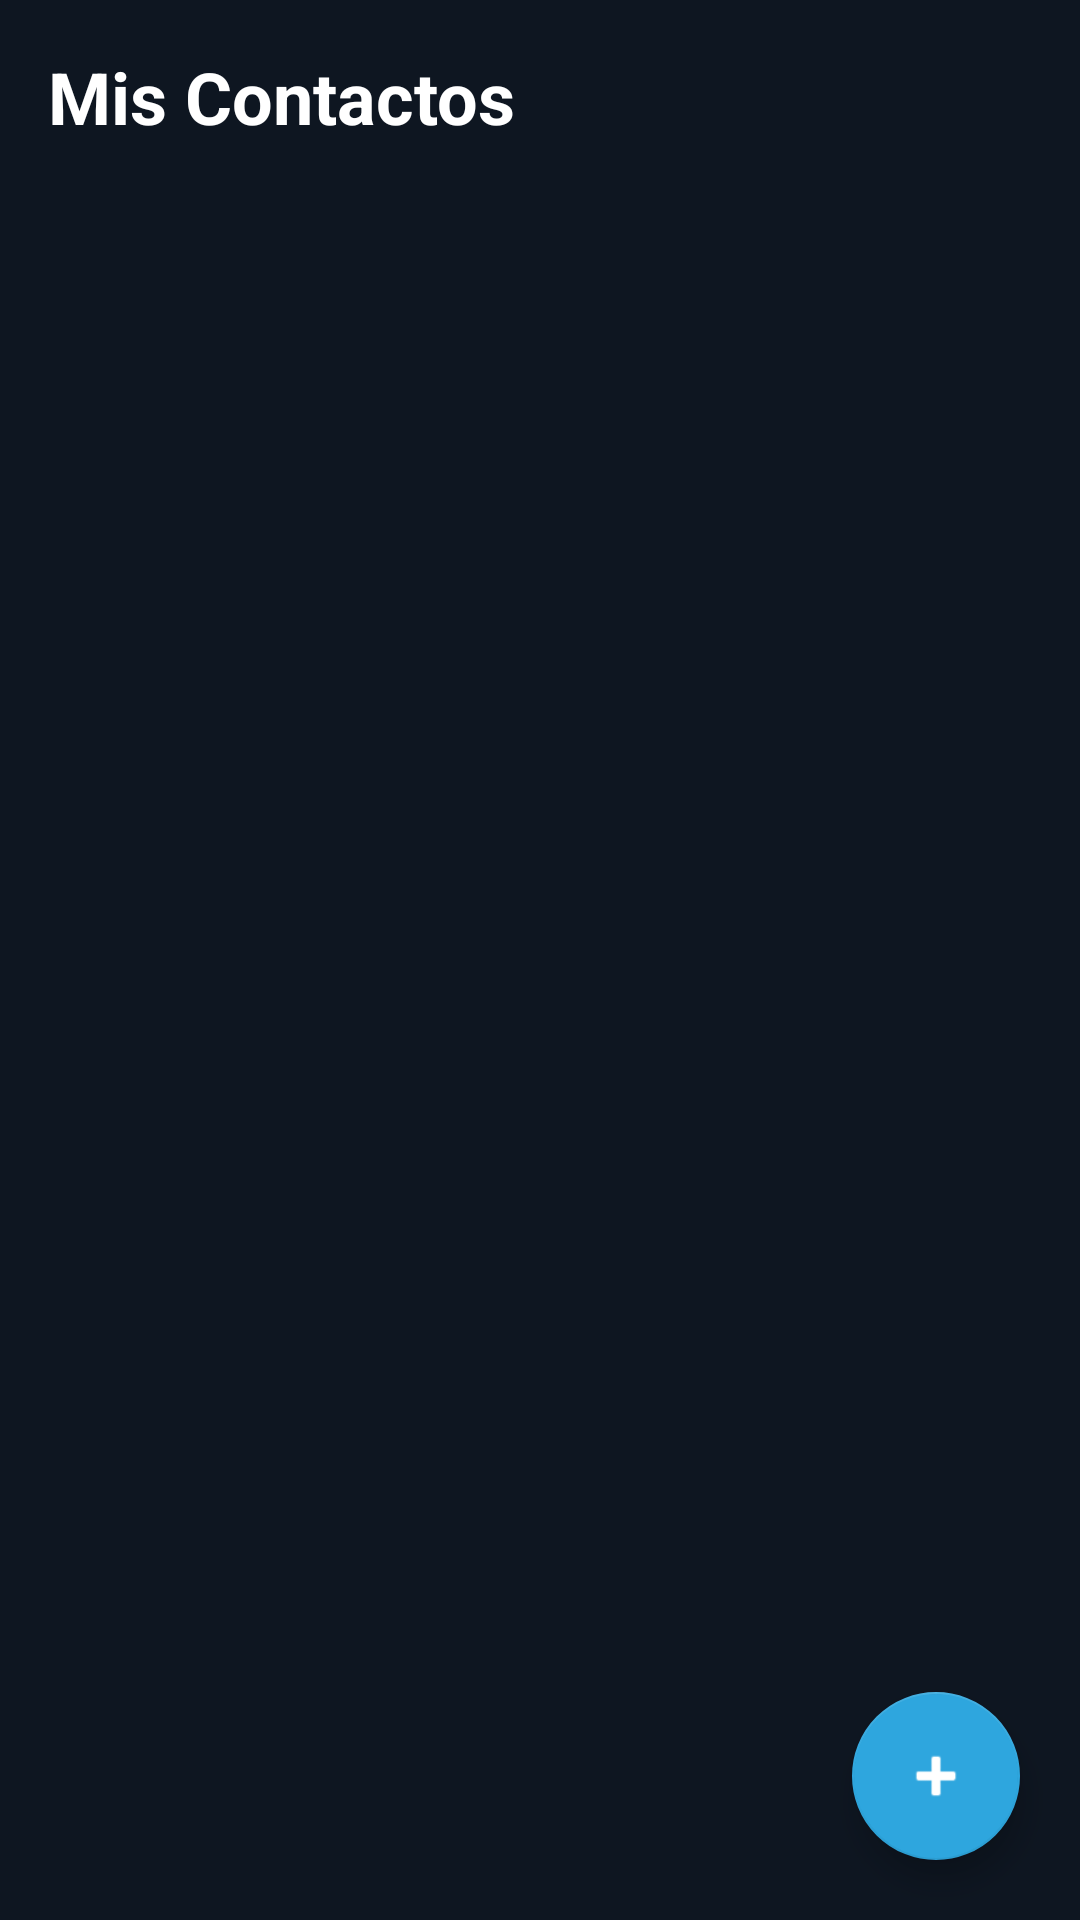

Reconstruct the res/layout file that produces this screen, plus the resources it refers to.
<!-- AndroidManifest.xml: application theme Theme.SimpleCallApp -->
<!-- res/layout/fragment_contacts.xml -->
<?xml version="1.0" encoding="utf-8"?>
<androidx.coordinatorlayout.widget.CoordinatorLayout
    xmlns:android="http://schemas.android.com/apk/res/android"
    xmlns:app="http://schemas.android.com/apk/res-auto"
    xmlns:tools="http://schemas.android.com/tools"
    android:layout_width="match_parent"
    android:layout_height="match_parent"
    android:background="@color/bg_dark">

    <LinearLayout
        android:layout_width="match_parent"
        android:layout_height="match_parent"
        android:orientation="vertical"
        android:padding="@dimen/margin_normal">

        
        <TextView
            android:id="@+id/txtContactsTitle"
            android:layout_width="wrap_content"
            android:layout_height="wrap_content"
            android:text="Mis Contactos"
            android:textColor="@color/text_white"
            android:textSize="@dimen/text_size_title"
            android:textStyle="bold"
            android:layout_marginBottom="16dp" />

        
        <TextView
            android:id="@+id/txtContactsEmpty"
            android:layout_width="match_parent"
            android:layout_height="wrap_content"
            android:text="No tienes contactos guardados.\nPresioná el botón + para agregar uno."
            android:gravity="center"
            android:textColor="@color/text_light_gray"
            android:textSize="@dimen/text_size_body"
            android:visibility="gone"
            android:layout_marginTop="60dp" />

        
        <androidx.recyclerview.widget.RecyclerView
            android:id="@+id/rvContacts"
            android:layout_width="match_parent"
            android:layout_height="0dp"
            android:layout_weight="1"
            android:clipToPadding="false"
            android:paddingBottom="80dp"
            tools:listitem="@layout/item_contact" />

    </LinearLayout>

    
    <com.google.android.material.floatingactionbutton.FloatingActionButton
        android:id="@+id/btnNewContact"
        android:layout_width="wrap_content"
        android:layout_height="wrap_content"
        android:layout_gravity="bottom|end"
        android:layout_margin="20dp"
        android:src="@android:drawable/ic_input_add"
        android:contentDescription="Crear Contacto"
        app:backgroundTint="@color/accent"
        app:tint="@color/text_white"
        app:elevation="6dp" />

</androidx.coordinatorlayout.widget.CoordinatorLayout>
<!-- res/layout/item_contact.xml (included above) -->
<?xml version="1.0" encoding="utf-8"?>
<com.google.android.material.card.MaterialCardView xmlns:android="http://schemas.android.com/apk/res/android"
    xmlns:app="http://schemas.android.com/apk/res-auto"
    android:layout_width="match_parent"
    android:layout_height="wrap_content"
    android:layout_marginBottom="10dp"
    app:cardBackgroundColor="@color/bg_dark_card"
    app:cardCornerRadius="16dp"
    app:cardElevation="2dp"
    app:strokeColor="#1F2A38"
    app:strokeWidth="1dp">

    <androidx.constraintlayout.widget.ConstraintLayout
        android:layout_width="match_parent"
        android:layout_height="wrap_content"
        android:padding="14dp">

        
        <com.google.android.material.card.MaterialCardView
            android:id="@+id/cardContactAvatar"
            android:layout_width="48dp"
            android:layout_height="48dp"
            app:cardBackgroundColor="#1F2A38"
            app:cardCornerRadius="24dp"
            app:strokeWidth="0dp"
            app:layout_constraintBottom_toBottomOf="parent"
            app:layout_constraintStart_toStartOf="parent"
            app:layout_constraintTop_toTopOf="parent">

            <ImageView
                android:id="@+id/imgContactIcon"
                android:layout_width="28dp"
                android:layout_height="28dp"
                android:layout_gravity="center"
                android:src="@drawable/ic_app_logo"
                android:contentDescription="Avatar" />
        </com.google.android.material.card.MaterialCardView>

        
        <TextView
            android:id="@+id/txtContactName"
            android:layout_width="0dp"
            android:layout_height="wrap_content"
            android:layout_marginStart="14dp"
            android:layout_marginEnd="12dp"
            android:text="Nombre Contacto"
            android:textColor="@color/text_white"
            android:textSize="16sp"
            android:textStyle="bold"
            app:layout_constraintEnd_toStartOf="@id/btnContactCall"
            app:layout_constraintStart_toEndOf="@id/cardContactAvatar"
            app:layout_constraintTop_toTopOf="@id/cardContactAvatar" />

        
        <TextView
            android:id="@+id/txtContactNumber"
            android:layout_width="0dp"
            android:layout_height="wrap_content"
            android:layout_marginStart="14dp"
            android:layout_marginEnd="12dp"
            android:layout_marginTop="2dp"
            android:text="+54 11 1234-5678"
            android:textColor="@color/text_light_gray"
            android:textSize="13sp"
            app:layout_constraintEnd_toStartOf="@id/btnContactCall"
            app:layout_constraintStart_toEndOf="@id/cardContactAvatar"
            app:layout_constraintTop_toBottomOf="@id/txtContactName" />

        
        <ImageButton
            android:id="@+id/btnContactCall"
            android:layout_width="44dp"
            android:layout_height="44dp"
            android:layout_marginEnd="6dp"
            android:background="@drawable/btn_call_control_bg"
            android:src="@drawable/ic_call_btn"
            android:padding="10dp"
            android:contentDescription="Call Contact"
            app:layout_constraintBottom_toBottomOf="parent"
            app:layout_constraintEnd_toStartOf="@id/btnContactChat"
            app:layout_constraintTop_toTopOf="parent" />

        
        <ImageButton
            android:id="@+id/btnContactChat"
            android:layout_width="44dp"
            android:layout_height="44dp"
            android:background="@drawable/btn_call_control_bg"
            android:src="@drawable/ic_chat_btn"
            android:padding="10dp"
            android:contentDescription="Chat Contact"
            app:layout_constraintBottom_toBottomOf="parent"
            app:layout_constraintEnd_toEndOf="parent"
            app:layout_constraintTop_toTopOf="parent" />

    </androidx.constraintlayout.widget.ConstraintLayout>
</com.google.android.material.card.MaterialCardView>
<!-- resources referenced by this layout -->
<resources>
  <color name="accent">#2EA6DE</color>
  <color name="bg_dark">#0E1621</color>
  <color name="bg_dark_card">#182533</color>
  <color name="text_light_gray">#B2B2B2</color>
  <color name="text_white">#FFFFFF</color>
  <dimen name="margin_normal">16dp</dimen>
  <dimen name="text_size_body">14sp</dimen>
  <dimen name="text_size_title">24sp</dimen>
  <!-- drawable btn_call_control_bg (drawable) -->
  <?xml version="1.0" encoding="utf-8"?>
  <ripple xmlns:android="http://schemas.android.com/apk/res/android"
      android:color="#33FFFFFF">
      <item>
          <shape android:shape="oval">
              <solid android:color="#1F2A38" />
              <stroke
                  android:width="1dp"
                  android:color="#33FFFFFF" />
          </shape>
      </item>
  </ripple>
  <!-- drawable ic_app_logo: png bitmap (drawable, 308600 bytes) -->
  <!-- drawable ic_call_btn (drawable) -->
  <vector xmlns:android="http://schemas.android.com/apk/res/android"
      android:width="24dp"
      android:height="24dp"
      android:viewportWidth="24"
      android:viewportHeight="24">
      <path
          android:fillColor="#22C55E"
          android:pathData="M6.62,10.79c1.44,2.83 3.76,5.14 6.59,6.59l2.2,-2.2c0.27,-0.27 0.67,-0.36 1.02,-0.24 1.12,0.37 2.33,0.57 3.57,0.57 0.55,0 1,0.45 1,1V20c0,0.55 -0.45,1 -1,1-9.39,0 -17,-7.61 -17,-17 0,-0.55 0.45,-1 1,-1h3.5c0.55,0 1,0.45 1,1 0,1.25 0.2,2.45 0.57,3.57 0.11,0.35 0.03,0.74 -0.24,1.02l-2.2,2.2z"/>
  </vector>
  <!-- drawable ic_chat_btn (drawable) -->
  <vector xmlns:android="http://schemas.android.com/apk/res/android"
      android:width="24dp"
      android:height="24dp"
      android:viewportWidth="24"
      android:viewportHeight="24">
      <path
          android:fillColor="#00E5FF"
          android:pathData="M20,2H4C2.9,2 2,2.9 2,4v18l4,-4h14c1.1,0 2,-0.9 2,-2V4C22,2.9 21.1,2 20,2zM20,16H6l-2,2V4h16V16z"/>
  </vector>
  <style name="Theme.SimpleCallApp" parent="Theme.MaterialComponents.DayNight.NoActionBar">
          
          <item name="colorPrimary">@color/primary</item>
          <item name="colorPrimaryVariant">@color/primary_dark</item>
          <item name="colorOnPrimary">@color/text_white</item>
          
          
          <item name="colorSecondary">@color/accent</item>
          <item name="colorSecondaryVariant">@color/accent_light</item>
          <item name="colorOnSecondary">@color/text_white</item>
          
          
          <item name="android:windowBackground">@color/bg_dark</item>
          <item name="colorSurface">@color/bg_dark_card</item>
          <item name="colorOnSurface">@color/text_white</item>
          
          
          <item name="android:statusBarColor">@color/primary_dark</item>
          <item name="android:windowLightStatusBar">false</item>
      </style>
  <color name="primary">#0E1621</color>
  <color name="primary_dark">#070A0F</color>
  <color name="accent_light">#54B4E6</color>
</resources>
